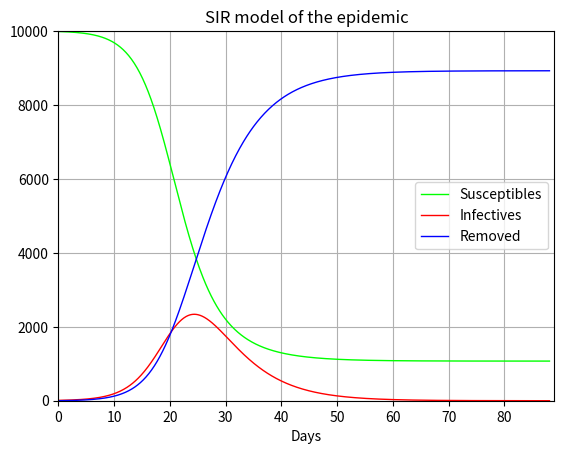

The matplotlib source for this figure:
"""
Adatped from code made available in:
  Okabe, Yutaka, and Akira Shudo. A Mathematical Model of Epidemics - A Tutorial for Students.
    Mathematics 8.7 (2020): 1174.
"""

import math
import matplotlib.pyplot as plt

ECO_MAXDAYS     = 356 * 2
ECO_RESOLUTION  = 1E-3
ECO_GRANULARITY = 100
ECO_PRECISION   = 1E-6

def plot(N, Ts, Ss, Is, Rs):

  plt.title("SIR model of the epidemic")
  plt.plot(Ts, Ss, color=(0,1,0), linewidth=1.0, label='Susceptibles')
  plt.plot(Ts, Is, color=(1,0,0), linewidth=1.0, label='Infectives')
  plt.plot(Ts, Rs, color=(0,0,1), linewidth=1.0, label='Removed')

  plt.xlim(0, math.ceil(max(Ts)))
  plt.ylim(0, N)
  plt.legend()
  plt.xlabel('Days')
  plt.grid(True)
  plt.show()

def main():

  # free parameters of the SIR model
  N = 10000      # the size of the population
  I = 10         # the initial number of infective individuals
  R = 0          # the initial number of removed individuals (i.e., recovered and deceased)
  beta  = 0.5    # rate of transmission
  gamma = 0.2    # rate of removal

  # initialises the time series that describe the dynamics of the epidemic
  Ts = [ ]
  Ss = [ ]
  Is = [ ]
  Rs = [ ]

  # defines the diferentials for S (susceptibles) and I (infectives)
  dS = lambda S, I: -beta * S * (I/N)
  dI = lambda S, I:  beta * S * (I/N) - gamma * I

  # simulates the dynamics of the epidemic (using Runge-Kutta method - RK2?)
  c  = 0
  t  = 0
  dt = ECO_RESOLUTION
  S  = N - I - R
  while t < ECO_MAXDAYS and round(I, 0) > 0:

    if(c % ECO_GRANULARITY == 0):
      Ts.append(t)
      Ss.append(S)
      Is.append(I)
      Rs.append(R)

      if((N - S - I - R) > ECO_PRECISION):
        print('-- Poor accounting! S + I + R = {0}'.format(S + I + R))

    # Step 1 - computes the differentials of the SIR variables at time t
    dS1 = dS(S, I)
    dI1 = dI(S, I)

    # Step 2 - computes the differentials of the SIR variables at time t + dt
    S2  = S + dS1 * dt
    I2  = I + dI1 * dt
    dS2 = dS(S2, I2)
    dI2 = dI(S2, I2)

    # Step 3 - updates the SIR variables using the average of the differentials
    S = S + (dS1 + dS2) / 2 * dt
    I = I + (dI1 + dI2) / 2 * dt
    R = N - S - I

    t = t + dt
    c += 1

  print(S, I, R, t)
  plot(N, Ts, Ss, Is, Rs)

if __name__ == "__main__":

  main()
